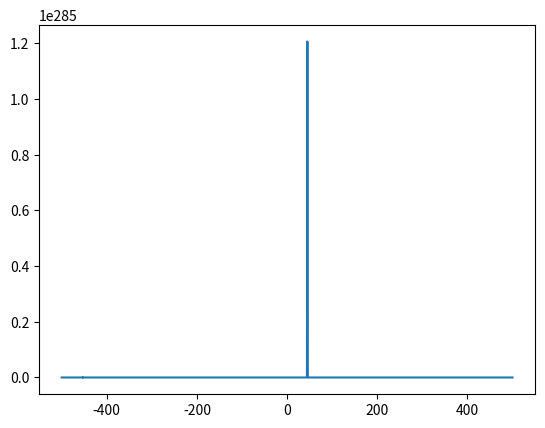

The matplotlib source for this figure:
# -*- coding: utf-8 -*-
"""
Created on Sat May 15 22:43:26 2021

[redacted]
"""

"""Practica Algoritmos Geneticos"""

"""Importamos las librerias que necesitaremos para la practica"""
import numpy as np
import matplotlib.pyplot as plt
import math

import random
random.seed()

# Arreglos usados para mostrar la grafica
valoresParaX = np.empty([1001])
arrayDimensional = np.arange(-500, 501, 1)


"""Defininmos los parametros y dimensiones de nuestras entradas"""
NBITS = 10
NIPOP = 20
NPOP = int(random.randint(1, NIPOP))
NGOOD = int(random.randint(1, NPOP))
NBAD = NPOP - NGOOD


"""Definimos las funciones que utilizaremos para los pasos del algoritmo genetico"""

# Definciion de la funcion coste
def funcionCoste(x):
    return x * math.sin(math.sqrt(abs(x)))

def generarPoblacionInicial(NBITS, NIPOP):
    matrizIPOP = np.random.randint(2, size=(NIPOP,NBITS))
    return matrizIPOP 

"""Definicion de otras funciones herramienta que se utilizaran"""

# Funcion para graficar la funcion principal
def graficarFuncion():
    for i in range(0, 1001):
        xGraph = i - 500
    valoresParaX[i] = funcionCoste(xGraph)
    plt.plot(arrayDimensional, valoresParaX)
    plt.show()
    
    
graficarFuncion()
print(generarPoblacionInicial(NBITS, NIPOP))